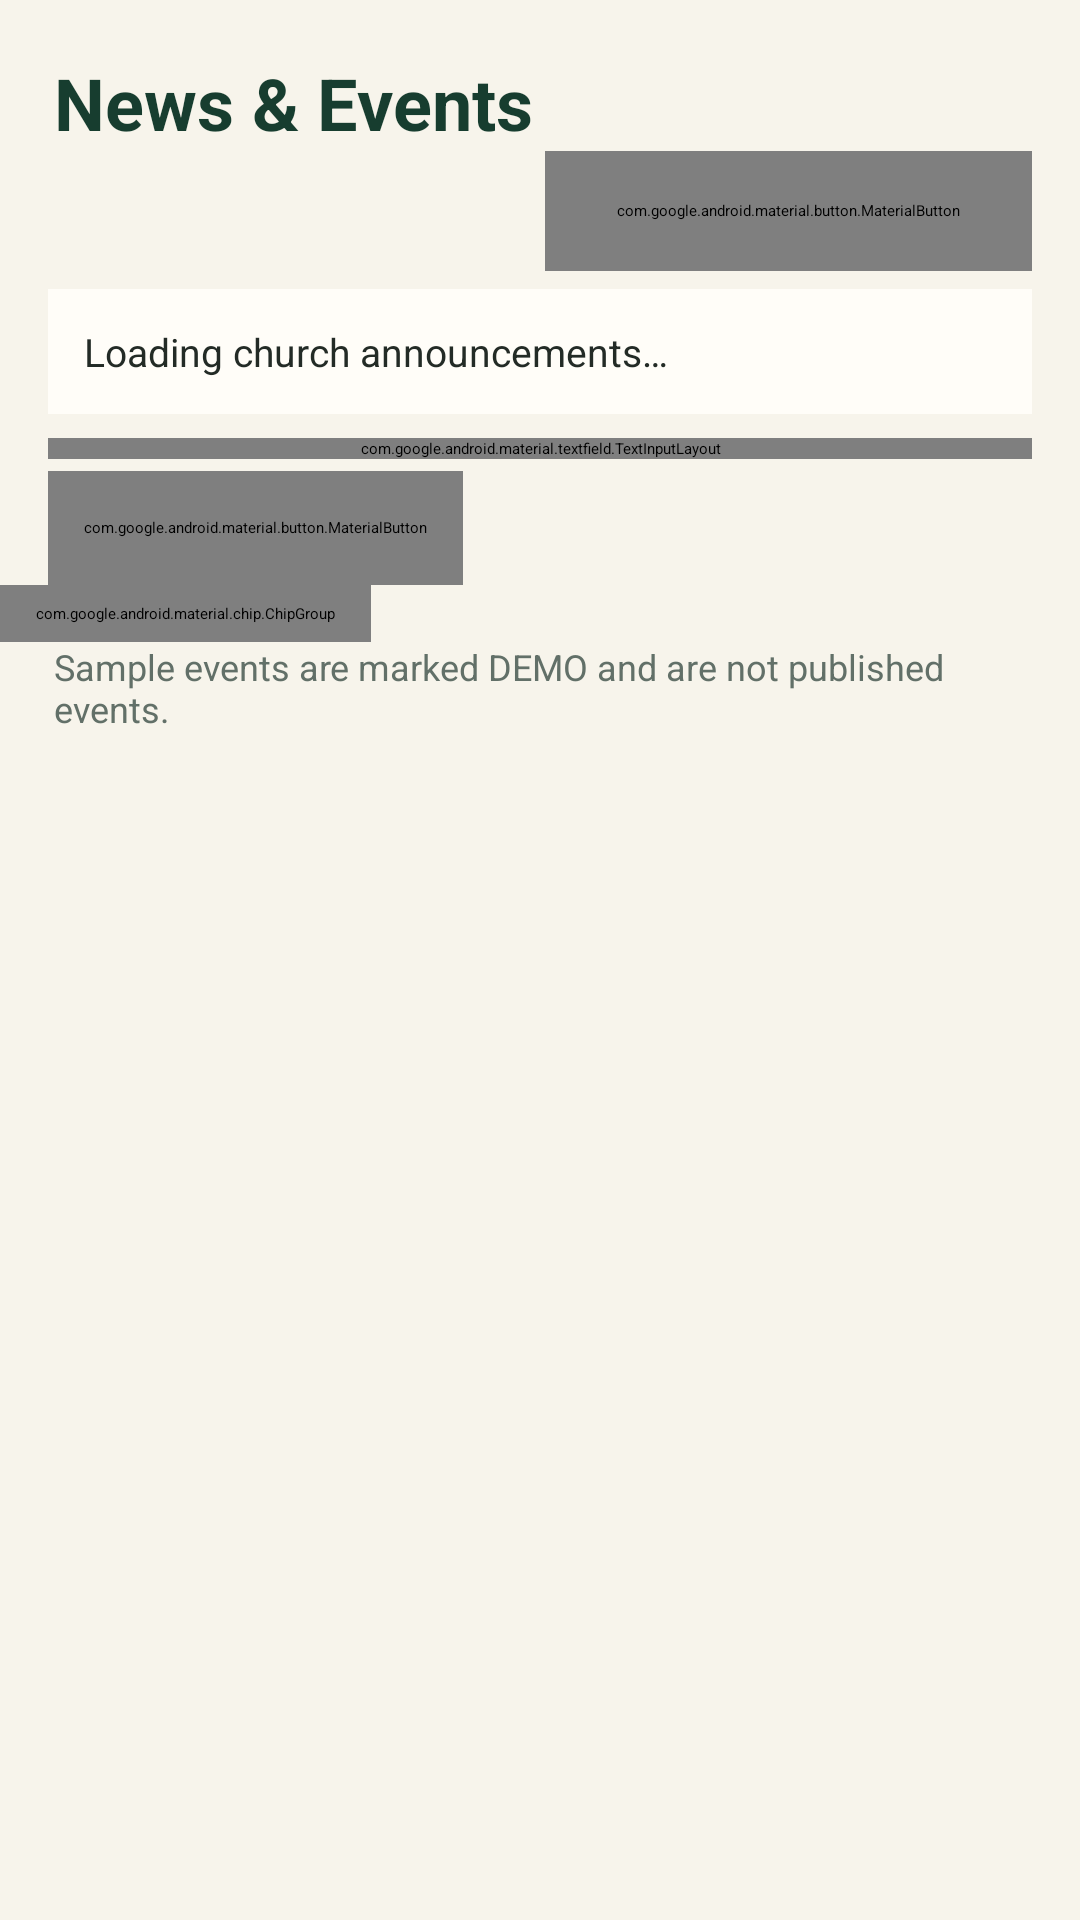

This screen was rendered from an Android layout file. Write that file and the resources it references.
<!-- AndroidManifest.xml: application theme Theme.Nyimbo.Splash -->
<!-- res/layout/fragment_events.xml -->
<LinearLayout xmlns:android="http://schemas.android.com/apk/res/android" xmlns:app="http://schemas.android.com/apk/res-auto" android:layout_width="match_parent" android:layout_height="match_parent" android:orientation="vertical" android:background="@color/ivory">
    <TextView android:layout_width="match_parent" android:layout_height="wrap_content" android:paddingHorizontal="18dp" android:paddingTop="18dp" android:text="News &amp; Events" android:textColor="@color/navy" android:textStyle="bold" android:textSize="24sp" />
    <com.google.android.material.button.MaterialButton android:id="@+id/open_all_map" android:layout_width="wrap_content" android:layout_height="40dp" android:layout_gravity="end" android:layout_marginEnd="16dp" android:text="View event map" android:textSize="12sp" style="@style/Widget.Material3.Button.OutlinedButton" />
    <TextView android:id="@+id/news_preview" android:layout_width="match_parent" android:layout_height="wrap_content" android:layout_marginHorizontal="16dp" android:layout_marginTop="6dp" android:padding="12dp" android:background="@color/surface" android:text="Loading church announcements…" android:textColor="@color/charcoal" android:textSize="13sp" android:maxLines="3" android:ellipsize="end" />
    <com.google.android.material.textfield.TextInputLayout android:layout_width="match_parent" android:layout_height="wrap_content" android:layout_marginHorizontal="16dp" android:layout_marginTop="8dp" android:hint="Search title, venue, date or location" style="@style/Widget.Material3.TextInputLayout.OutlinedBox">
        <com.google.android.material.textfield.TextInputEditText android:id="@+id/event_search" android:layout_width="match_parent" android:layout_height="wrap_content" android:singleLine="true" />
    </com.google.android.material.textfield.TextInputLayout>
    <com.google.android.material.button.MaterialButton android:id="@+id/event_date_filter" android:layout_width="wrap_content" android:layout_height="38dp" android:layout_marginStart="16dp" android:layout_marginTop="4dp" android:text="Any date · Set range" android:textSize="12sp" style="@style/Widget.Material3.Button.TextButton" />
    <HorizontalScrollView android:layout_width="match_parent" android:layout_height="wrap_content" android:scrollbars="none">
        <com.google.android.material.chip.ChipGroup android:id="@+id/event_categories" android:layout_width="wrap_content" android:layout_height="wrap_content" android:paddingHorizontal="12dp" android:paddingVertical="6dp" app:singleSelection="true" app:selectionRequired="true">
            <com.google.android.material.chip.Chip android:id="@+id/category_all" android:layout_width="wrap_content" android:layout_height="wrap_content" android:checked="true" android:text="All" style="@style/Widget.Material3.Chip.Filter" />
            <com.google.android.material.chip.Chip android:layout_width="wrap_content" android:layout_height="wrap_content" android:text="Camp Meetings" style="@style/Widget.Material3.Chip.Filter" />
            <com.google.android.material.chip.Chip android:layout_width="wrap_content" android:layout_height="wrap_content" android:text="Sabbath Worship" style="@style/Widget.Material3.Chip.Filter" />
            <com.google.android.material.chip.Chip android:layout_width="wrap_content" android:layout_height="wrap_content" android:text="Crusades" style="@style/Widget.Material3.Chip.Filter" />
            <com.google.android.material.chip.Chip android:layout_width="wrap_content" android:layout_height="wrap_content" android:text="Youth Events" style="@style/Widget.Material3.Chip.Filter" />
            <com.google.android.material.chip.Chip android:layout_width="wrap_content" android:layout_height="wrap_content" android:text="Choir Events" style="@style/Widget.Material3.Chip.Filter" />
            <com.google.android.material.chip.Chip android:layout_width="wrap_content" android:layout_height="wrap_content" android:text="Conferences" style="@style/Widget.Material3.Chip.Filter" />
            <com.google.android.material.chip.Chip android:layout_width="wrap_content" android:layout_height="wrap_content" android:text="Special Programs" style="@style/Widget.Material3.Chip.Filter" />
        </com.google.android.material.chip.ChipGroup>
    </HorizontalScrollView>
    <TextView android:id="@+id/events_notice" android:layout_width="match_parent" android:layout_height="wrap_content" android:paddingHorizontal="18dp" android:text="Sample events are marked DEMO and are not published events." android:textColor="@color/muted" android:textSize="12sp" />
    <androidx.recyclerview.widget.RecyclerView android:id="@+id/event_list" android:layout_width="match_parent" android:layout_height="0dp" android:layout_weight="1" android:clipToPadding="false" android:paddingBottom="12dp" />
</LinearLayout>
<!-- resources referenced by this layout -->
<resources>
  <color name="charcoal">#232B26</color>
  <color name="ivory">#F7F4EB</color>
  <color name="muted">#627068</color>
  <color name="navy">#173D2F</color>
  <color name="surface">#FFFDF8</color>
  <style name="Theme.Nyimbo.Splash" parent="Theme.SplashScreen">
          <item name="windowSplashScreenBackground">@color/brand_navy</item>
          <item name="windowSplashScreenAnimatedIcon">@drawable/nyimbo_agendi_icon</item>
          <item name="postSplashScreenTheme">@style/Theme.Nyimbo</item>
      </style>
  <color name="brand_navy">#173D2F</color>
  <color name="forest">#315A44</color>
  <color name="gold">#BA8B35</color>
  <style name="TextAppearance.Nyimbo.BodyLarge" parent="TextAppearance.Material3.BodyLarge">
          <item name="fontFamily">@font/inter</item><item name="android:fontFamily">@font/inter</item>
      </style>
  <style name="TextAppearance.Nyimbo.BodyMedium" parent="TextAppearance.Material3.BodyMedium">
          <item name="fontFamily">@font/inter</item><item name="android:fontFamily">@font/inter</item>
      </style>
  <style name="TextAppearance.Nyimbo.BodySmall" parent="TextAppearance.Material3.BodySmall">
          <item name="fontFamily">@font/inter</item><item name="android:fontFamily">@font/inter</item>
      </style>
  <style name="TextAppearance.Nyimbo.LabelLarge" parent="TextAppearance.Material3.LabelLarge">
          <item name="fontFamily">@font/inter</item><item name="android:fontFamily">@font/inter</item>
      </style>
  <style name="TextAppearance.Nyimbo.LabelMedium" parent="TextAppearance.Material3.LabelMedium">
          <item name="fontFamily">@font/inter</item><item name="android:fontFamily">@font/inter</item>
      </style>
  <style name="TextAppearance.Nyimbo.TitleLarge" parent="TextAppearance.Material3.TitleLarge">
          <item name="fontFamily">@font/inter</item><item name="android:fontFamily">@font/inter</item>
      </style>
  <style name="TextAppearance.Nyimbo.TitleMedium" parent="TextAppearance.Material3.TitleMedium">
          <item name="fontFamily">@font/inter</item><item name="android:fontFamily">@font/inter</item>
      </style>
  <style name="TextAppearance.Nyimbo.HeadlineLarge" parent="TextAppearance.Material3.HeadlineLarge">
          <item name="fontFamily">@font/inter</item><item name="android:fontFamily">@font/inter</item>
      </style>
  <style name="TextAppearance.Nyimbo.HeadlineMedium" parent="TextAppearance.Material3.HeadlineMedium">
          <item name="fontFamily">@font/inter</item><item name="android:fontFamily">@font/inter</item>
      </style>
</resources>
